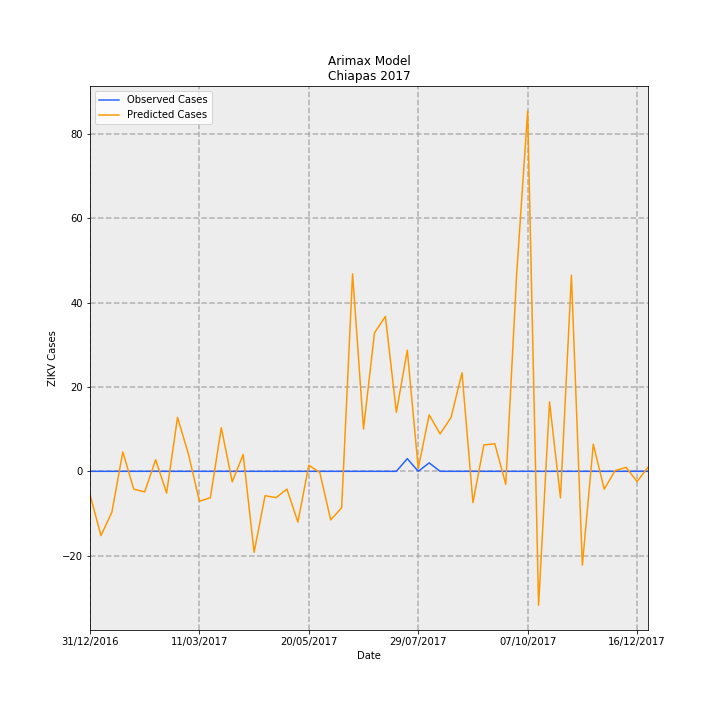

Source data for this figure (header and first rows):
Date, predictions_incidence, observed_incidence, Predicted Cases, Observed Cases, error
31/12/2016, -0.1058, 0.0, -5.521, 0.0, 5.521
07/01/2017, -0.2919, 0.0, -15.23, 0.0, 15.23
14/01/2017, -0.1855, 0.0, -9.68, 0.0, 9.68
21/01/2017, 0.08822, 0.0, 4.603, 0.0, -4.603
28/01/2017, -0.0812, 0.0, -4.237, 0.0, 4.237
04/02/2017, -0.09356, 0.0, -4.882, 0.0, 4.882
11/02/2017, 0.05276, 0.0, 2.753, 0.0, -2.753
18/02/2017, -0.0991, 0.0, -5.171, 0.0, 5.171
25/02/2017, 0.2449, 0.0, 12.78, 0.0, -12.78
04/03/2017, 0.07769, 0.0, 4.054, 0.0, -4.054
11/03/2017, -0.1358, 0.0, -7.088, 0.0, 7.088
18/03/2017, -0.1199, 0.0, -6.256, 0.0, 6.256
25/03/2017, 0.1983, 0.0, 10.35, 0.0, -10.35
01/04/2017, -0.04791, 0.0, -2.5, 0.0, 2.5
08/04/2017, 0.07647, 0.0, 3.99, 0.0, -3.99
15/04/2017, -0.3681, 0.0, -19.21, 0.0, 19.21
22/04/2017, -0.1108, 0.0, -5.78, 0.0, 5.78
29/04/2017, -0.1196, 0.0, -6.24, 0.0, 6.24
06/05/2017, -0.08081, 0.0, -4.217, 0.0, 4.217
13/05/2017, -0.2305, 0.0, -12.03, 0.0, 12.03
20/05/2017, 0.0276, 0.0, 1.44, 0.0, -1.44
27/05/2017, -0.004879, 0.0, -0.2546, 0.0, 0.2546
03/06/2017, -0.2207, 0.0, -11.52, 0.0, 11.52
10/06/2017, -0.1654, 0.0, -8.631, 0.0, 8.631
17/06/2017, 0.8969, 0.0, 46.8, 0.0, -46.8
24/06/2017, 0.1921, 0.0, 10.02, 0.0, -10.02
01/07/2017, 0.6289, 0.0, 32.82, 0.0, -32.82
08/07/2017, 0.7036, 0.0, 36.72, 0.0, -36.72
15/07/2017, 0.2682, 0.0, 13.99, 0.0, -13.99
22/07/2017, 0.55, 0.05749, 28.7, 3.0, -25.7
29/07/2017, 0.01362, 0.0, 0.7105, 0.0, -0.7105
05/08/2017, 0.2566, 0.03833, 13.39, 2.0, -11.39
12/08/2017, 0.1698, 0.0, 8.858, 0.0, -8.858
19/08/2017, 0.2448, 0.0, 12.77, 0.0, -12.77
26/08/2017, 0.4476, 0.0, 23.35, 0.0, -23.35
02/09/2017, -0.1422, 0.0, -7.419, 0.0, 7.419
09/09/2017, 0.1199, 0.0, 6.259, 0.0, -6.259
16/09/2017, 0.1251, 0.0, 6.528, 0.0, -6.528
23/09/2017, -0.05922, 0.0, -3.09, 0.0, 3.09
30/09/2017, 0.8994, 0.0, 46.93, 0.0, -46.93
07/10/2017, 1.636, 0.0, 85.38, 0.0, -85.38
14/10/2017, -0.6085, 0.0, -31.75, 0.0, 31.75
21/10/2017, 0.3155, 0.0, 16.46, 0.0, -16.46
28/10/2017, -0.1208, 0.0, -6.302, 0.0, 6.302
04/11/2017, 0.8904, 0.0, 46.46, 0.0, -46.46
11/11/2017, -0.4261, 0.0, -22.23, 0.0, 22.23
18/11/2017, 0.1233, 0.0, 6.435, 0.0, -6.435
25/11/2017, -0.08124, 0.0, -4.239, 0.0, 4.239
02/12/2017, 0.003816, 0.0, 0.1991, 0.0, -0.1991
09/12/2017, 0.01764, 0.0, 0.9207, 0.0, -0.9207
16/12/2017, -0.04628, 0.0, -2.415, 0.0, 2.415
23/12/2017, 0.01843, 0.0, 0.9618, 0.0, -0.9618
